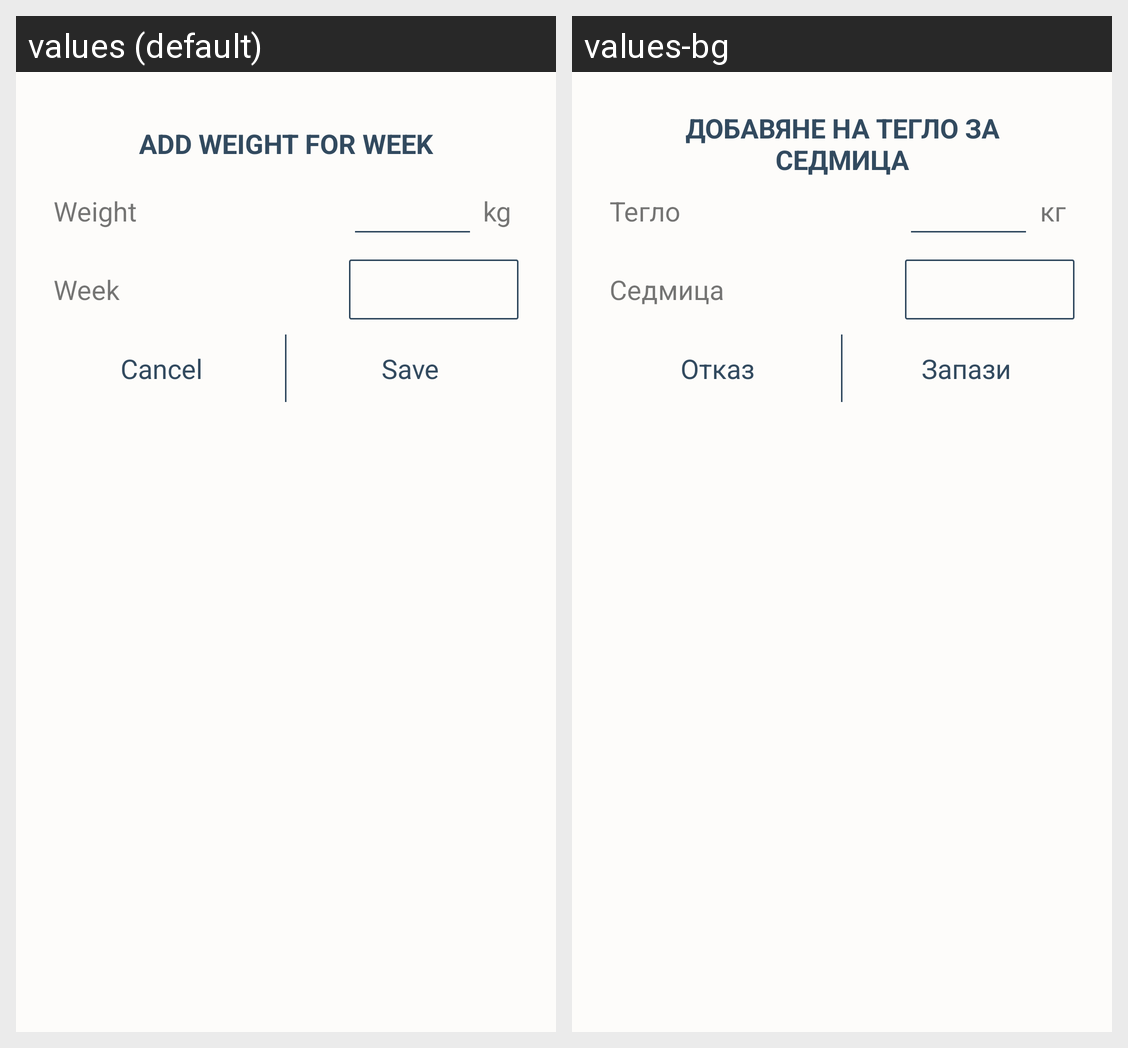

Here is an Android app screen in its default locale and in the app's own translations. Write out the translated-string differences for the strings that appear on this screen.
Android screen res/layout/dialog_add_weight.xml rendered under 2 locales, left to right: values (default), values-bg. Device: Nexus 5 (rendered at 1080×1920; each locale shown at half size, 540×960, under a caption strip naming it); theme AppTheme.
Strings drawn on this screen, with the default value and each locale's value (text and hints the layout hard-codes, and strings that could not be matched under every locale, appear in the picture but are not listed):

dialog_add_weight_title
  values: Add weight for week
  values-bg: Добавяне на тегло за седмица

dialog_add_weight_weight_label
  values: Weight
  values-bg: Тегло

dialog_add_weight_kilos
  values: kg
  values-bg: кг

dialog_add_weight_week_label
  values: Week
  values-bg: Седмица

dialog_add_weight_cancel_btn
  values: Cancel
  values-bg: Отказ

dialog_add_weight_save_btn
  values: Save
  values-bg: Запази
